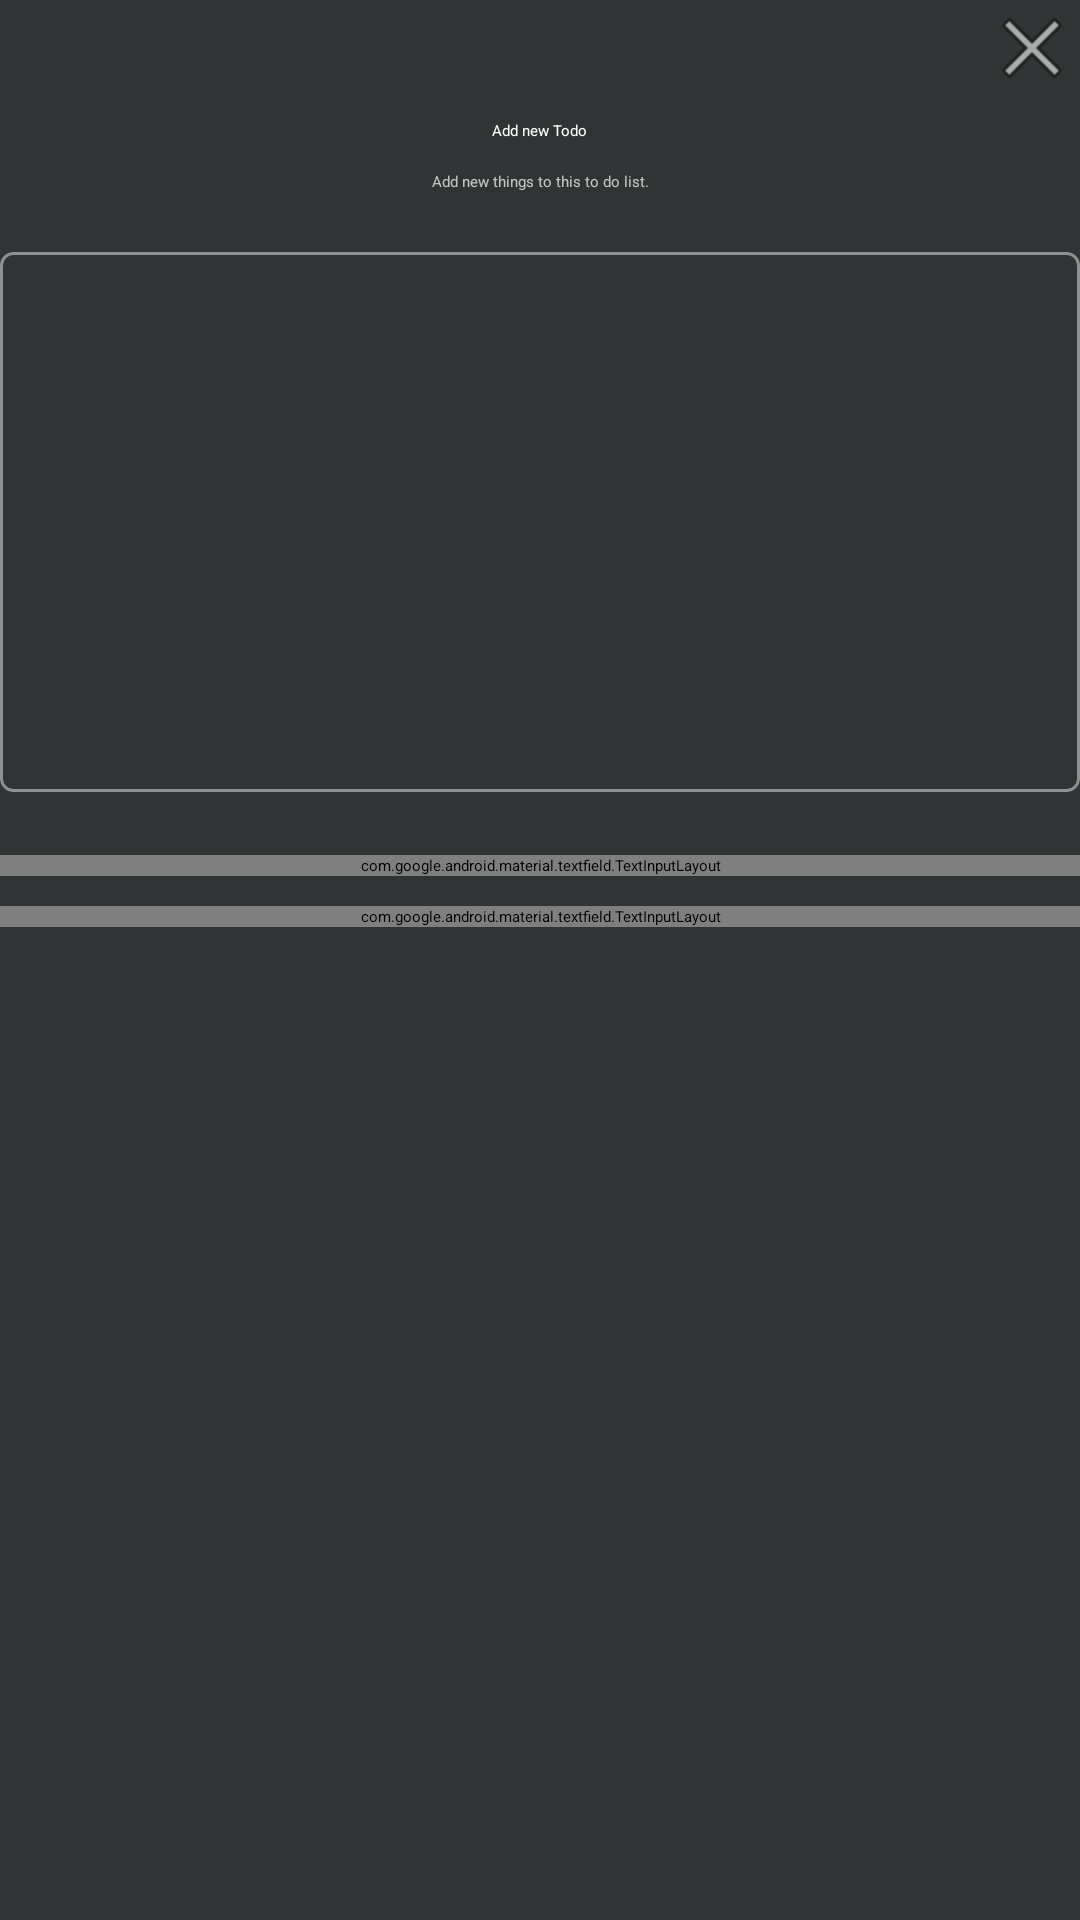

Android layout source for this screen:
<!-- AndroidManifest.xml: application theme MaterialComponent.DarkActionBar -->
<!-- res/layout/sweet_alert_dialog_create_todo.xml -->
<?xml version="1.0" encoding="utf-8"?>
<androidx.constraintlayout.widget.ConstraintLayout xmlns:android="http://schemas.android.com/apk/res/android"
    xmlns:app="http://schemas.android.com/apk/res-auto"
    android:layout_width="match_parent"
    android:layout_height="wrap_content"
    android:background="@color/cope_cod"
    android:theme="@style/SweetAlert.MaterialComponents">

    <ImageButton
        android:id="@+id/ibClose"
        android:layout_width="wrap_content"
        android:layout_height="wrap_content"
        android:background="@android:color/transparent"
        android:contentDescription="@string/close"
        android:src="@android:drawable/ic_menu_close_clear_cancel"
        app:layout_constraintEnd_toEndOf="parent"
        app:layout_constraintTop_toTopOf="parent" />

    <TextView
        android:id="@+id/textView"
        android:layout_width="wrap_content"
        android:layout_height="wrap_content"
        android:layout_gravity="center"
        android:layout_marginTop="8dp"
        android:text="@string/title_add_todo"
        android:textAppearance="@style/TextAppearance.AppCompat.Title"
        android:textColor="@color/white"
        app:layout_constraintEnd_toEndOf="parent"
        app:layout_constraintStart_toStartOf="parent"
        app:layout_constraintTop_toBottomOf="@id/ibClose" />

    <TextView
        android:id="@+id/textView2"
        android:layout_width="wrap_content"
        android:layout_height="wrap_content"
        android:layout_marginTop="10dp"
        android:text="@string/subtitle_add_todo"
        android:textAppearance="@style/TextAppearance.AppCompat.Small"
        android:textColor="@color/white_70"
        app:layout_constraintEnd_toEndOf="parent"
        app:layout_constraintStart_toStartOf="parent"
        app:layout_constraintTop_toBottomOf="@id/textView" />

    <ImageView
        android:id="@+id/ivImage"
        android:layout_width="match_parent"
        android:layout_height="180dp"
        android:layout_marginTop="20dp"
        android:contentDescription="@string/hint_image"
        android:padding="4dp"
        app:layout_constraintEnd_toEndOf="parent"
        app:layout_constraintStart_toStartOf="parent"
        app:layout_constraintTop_toBottomOf="@id/textView2" />

    <ImageView
        android:id="@+id/ivImageTmp"
        android:layout_width="match_parent"
        android:layout_height="180dp"
        android:layout_marginTop="20dp"
        android:background="@drawable/border_image_normal"
        android:contentDescription="@string/hint_image"
        android:padding="4dp"
        app:layout_constraintEnd_toEndOf="parent"
        app:layout_constraintStart_toStartOf="parent"
        app:layout_constraintTop_toBottomOf="@id/textView2" />

    <ImageButton
        android:id="@+id/ibChangeImage"
        android:layout_width="match_parent"
        android:layout_height="180dp"
        android:layout_marginTop="20dp"
        android:backgroundTint="@android:color/transparent"
        android:clickable="true"
        android:contentDescription="@string/hint_image"
        android:focusable="true"
        android:foreground="?attr/selectableItemBackground"
        android:src="@drawable/ic_round_image_24"
        app:layout_constraintEnd_toEndOf="parent"
        app:layout_constraintStart_toStartOf="parent"
        app:layout_constraintTop_toBottomOf="@id/textView2" />

    <TextView
        android:id="@+id/tilImage"
        android:layout_width="wrap_content"
        android:layout_height="wrap_content"
        android:layout_marginTop="4dp"
        android:textColor="@color/white"
        app:layout_constraintEnd_toEndOf="parent"
        app:layout_constraintStart_toStartOf="parent"
        app:layout_constraintTop_toBottomOf="@id/ivImage" />

    <com.google.android.material.textfield.TextInputLayout
        android:id="@+id/tilTitle"
        style="@style/Widget.MaterialComponents.TextInputLayout.OutlinedBox"
        android:layout_width="match_parent"
        android:layout_height="wrap_content"
        android:layout_marginTop="10dp"
        app:errorEnabled="true"
        app:errorTextColor="@color/white"
        app:helperTextEnabled="true"
        app:layout_constraintEnd_toEndOf="parent"
        app:layout_constraintStart_toStartOf="parent"
        app:layout_constraintTop_toBottomOf="@id/tilImage"
        app:prefixTextColor="@color/white"
        app:startIconDrawable="@drawable/ic_baseline_title_24">

        <com.google.android.material.textfield.TextInputEditText
            android:id="@+id/etTitle"
            android:layout_width="match_parent"
            android:layout_height="match_parent"
            android:hint="@string/hint_title"
            android:inputType="text"
            android:maxLines="1" />

    </com.google.android.material.textfield.TextInputLayout>

    <com.google.android.material.textfield.TextInputLayout
        android:id="@+id/tilDesc"
        style="@style/Widget.MaterialComponents.TextInputLayout.OutlinedBox"
        android:layout_width="match_parent"
        android:layout_height="wrap_content"
        android:layout_marginTop="10dp"
        app:errorEnabled="true"
        app:errorTextColor="@color/white"
        app:helperTextEnabled="true"
        app:layout_constraintEnd_toEndOf="parent"
        app:layout_constraintStart_toStartOf="parent"
        app:layout_constraintTop_toBottomOf="@id/tilTitle"
        app:prefixTextColor="@color/white"
        app:startIconDrawable="@drawable/ic_outline_description_24">

        <com.google.android.material.textfield.TextInputEditText
            android:id="@+id/etDesc"
            android:layout_width="match_parent"
            android:layout_height="match_parent"
            android:hint="@string/hint_description"
            android:inputType="textMultiLine"
            android:lines="2"
            android:maxLines="5" />

    </com.google.android.material.textfield.TextInputLayout>

</androidx.constraintlayout.widget.ConstraintLayout>
<!-- resources referenced by this layout -->
<resources>
  <color name="cope_cod">#303434</color>
  <color name="white">#FFFFFFFF</color>
  <color name="white_70">#b3FFFFFF</color>
  <!-- drawable border_image_normal (drawable) -->
  <?xml version="1.0" encoding="utf-8"?>
  <selector xmlns:android="http://schemas.android.com/apk/res/android">
      <item>
          <shape android:shape="rectangle">
              <stroke android:color="@color/white_45" android:width="1dp"/>
              <corners android:radius="4dp" />
          </shape>
      </item>
  
  </selector>
  <string name="close">Close</string>
  <string name="hint_description">Description</string>
  <string name="hint_image">Image</string>
  <string name="hint_title">Title</string>
  <string name="subtitle_add_todo">Add new things to this to do list.</string>
  <string name="title_add_todo">Add new Todo</string>
  <style name="SweetAlert.MaterialComponents" parent="Theme.MaterialComponents">
          <item name="colorPrimary">@color/white</item>
          <item name="colorPrimaryDark">@color/white</item>
          <item name="colorAccent">@color/white</item>
  
      </style>
  <style name="MaterialComponent.DarkActionBar" parent="Theme.MaterialComponents.Light.DarkActionBar">
          
          <item name="colorPrimary">@color/outer_space</item>
          <item name="colorPrimaryVariant">@color/mine_shaft</item>
          <item name="colorOnPrimary">@color/white</item>
          
          <item name="colorSecondary">@color/lynch</item>
          <item name="colorSecondaryVariant">@color/outer_space</item>
          <item name="colorOnSecondary">@color/white</item>
          
          <item name="android:statusBarColor" tools:targetApi="l">?attr/colorPrimaryVariant</item>
          
      </style>
  <color name="white_45">#73FFFFFF</color>
  <color name="outer_space">#2C3440</color>
  <color name="mine_shaft">#242424</color>
  <color name="lynch">#5C748C</color>
</resources>
